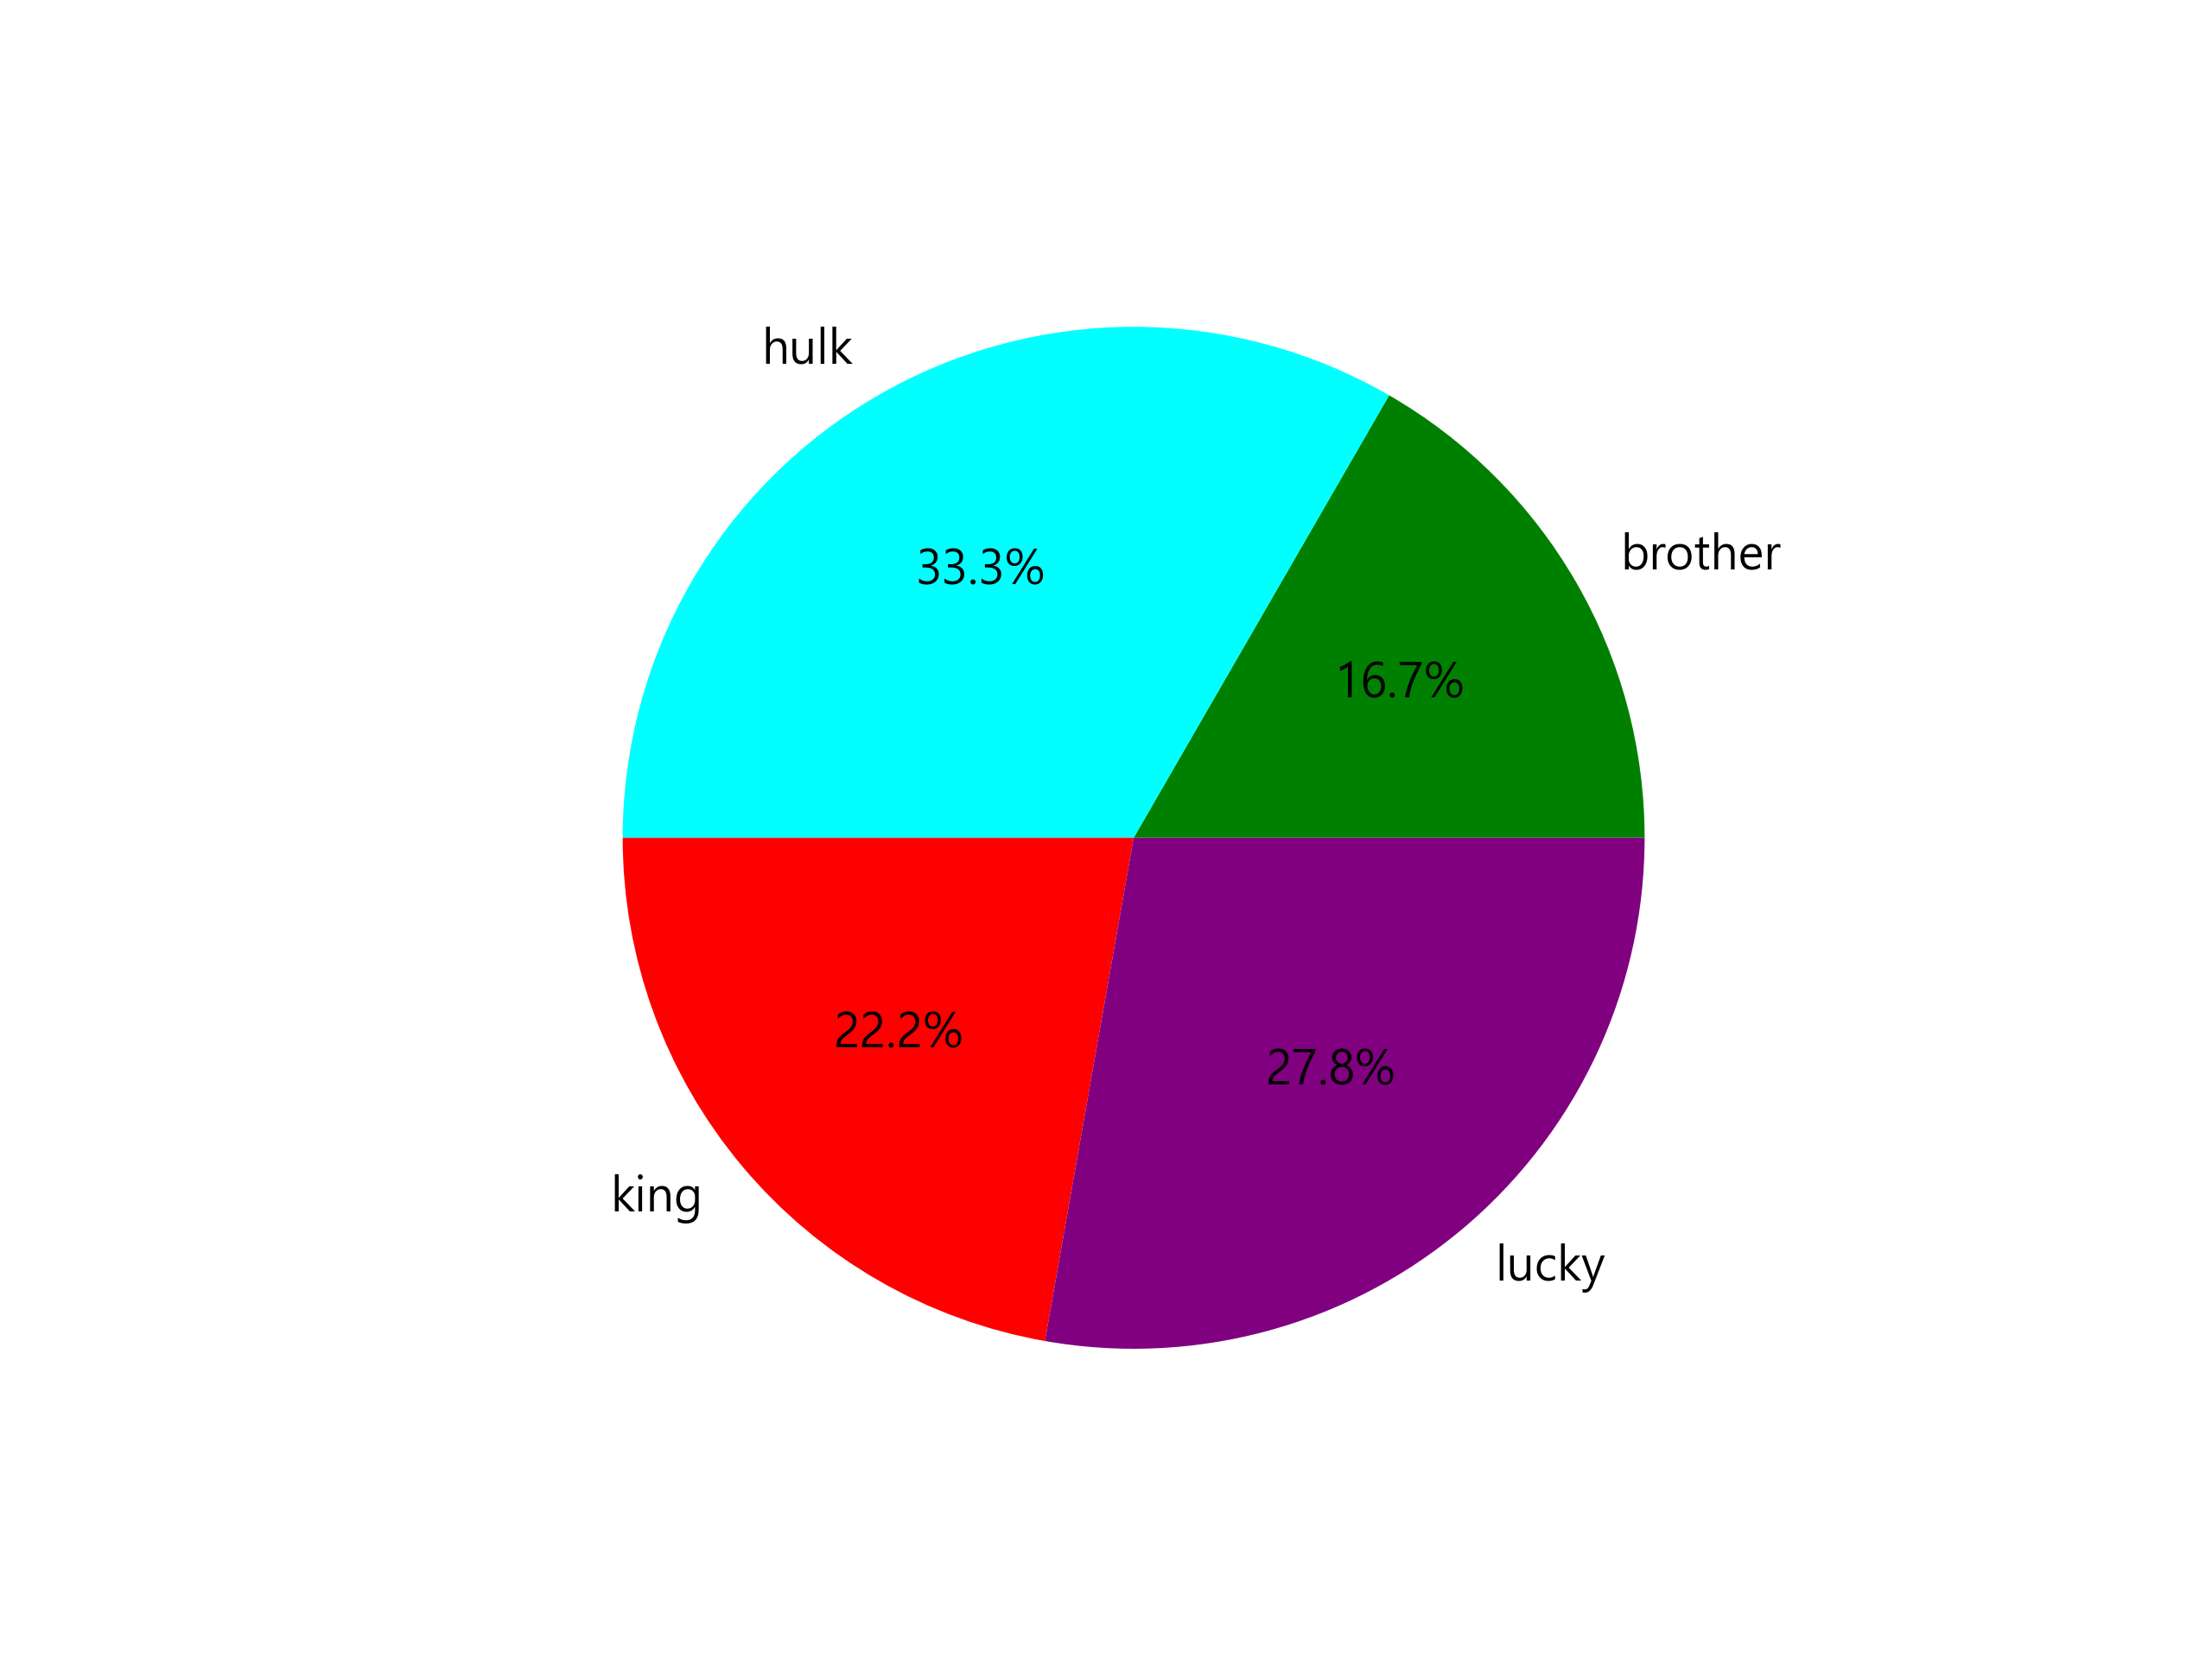

The script that saved this image:
import matplotlib
import matplotlib.pyplot as plt
import pandas as pd
from pandas import Series

plt.rcParams['font.family'] = 'Malgun Gothic'
matplotlib.rcParams['axes.unicode_minus'] = False

slices = [15, 30, 20, 25]
id = ['brother', 'hulk', 'king', 'lucky']
mycolor = ['green', 'aqua', 'red', 'purple']

plt.pie(x=slices, colors=mycolor, autopct='%1.1f%%', labels=id)

filename = 'theaterPy.png'
plt.savefig(filename, dpi=400)
print(filename + ' 파일 저장')